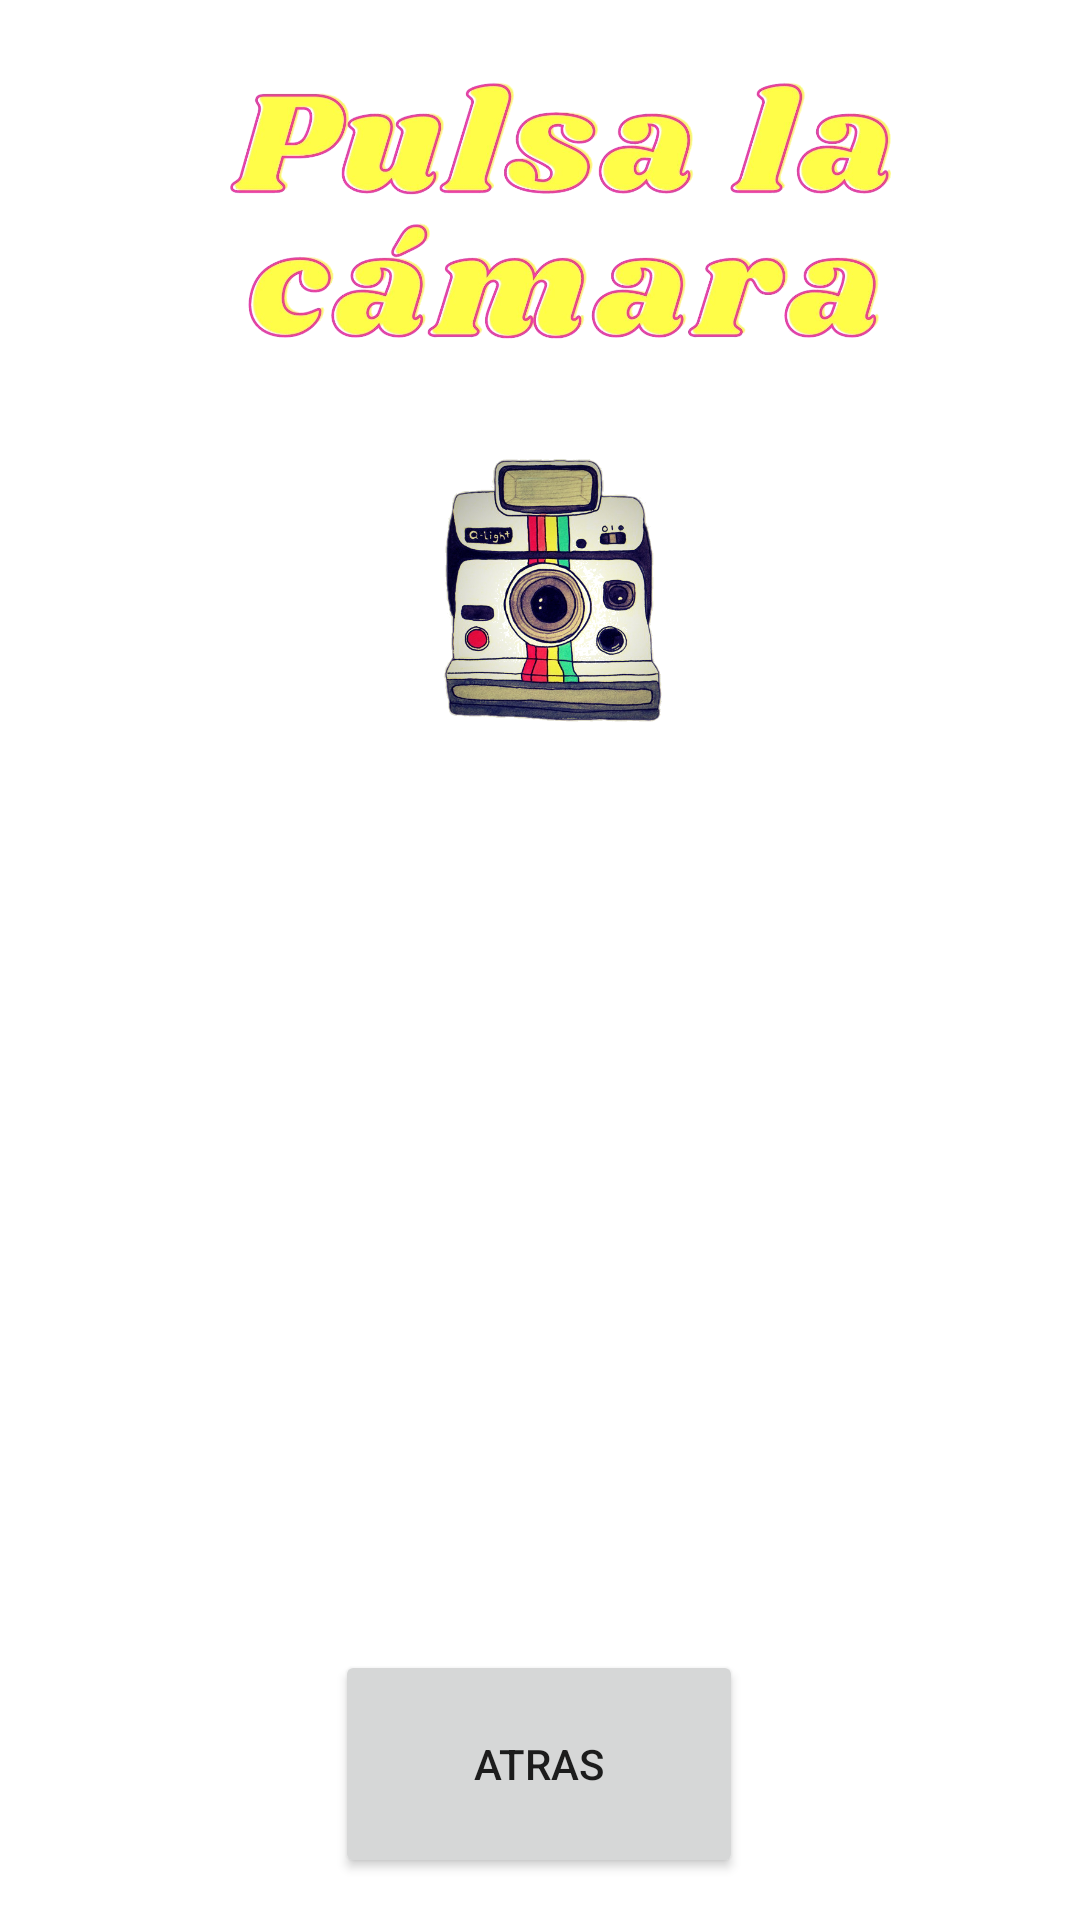

The Android layout XML behind this screen, and the referenced resources:
<!-- AndroidManifest.xml: application theme Theme.PacDirecto -->
<!-- res/layout/activity_camara.xml -->
<?xml version="1.0" encoding="utf-8"?>

<androidx.constraintlayout.widget.ConstraintLayout xmlns:android="http://schemas.android.com/apk/res/android"
    xmlns:app="http://schemas.android.com/apk/res-auto"
    xmlns:tools="http://schemas.android.com/tools"
    android:layout_width="match_parent"
    android:layout_height="match_parent"
    android:background="@drawable/foto_camara"
    tools:context=".Camara">

    <ImageView
        android:id="@+id/imageView15"
        android:layout_width="182dp"
        android:layout_height="201dp"
        android:onClick="foto"
        app:layout_constraintBottom_toBottomOf="parent"
        app:layout_constraintEnd_toEndOf="parent"
        app:layout_constraintHorizontal_bias="0.537"
        app:layout_constraintStart_toStartOf="parent"
        app:layout_constraintTop_toTopOf="parent"
        app:layout_constraintVertical_bias="0.237"
        app:srcCompat="@drawable/camara" />

    <ImageView
        android:id="@+id/imageView16"
        android:layout_width="354dp"
        android:layout_height="172dp"
        app:layout_constraintBottom_toBottomOf="parent"
        app:layout_constraintEnd_toEndOf="parent"
        app:layout_constraintHorizontal_bias="0.07"
        app:layout_constraintStart_toStartOf="parent"
        app:layout_constraintTop_toTopOf="parent"
        app:layout_constraintVertical_bias="0.0"
        app:srcCompat="@drawable/texto_camara" />

    <Button
        android:id="@+id/boton_volver_camara"
        android:layout_width="136dp"
        android:layout_height="76dp"
        android:text="atras"
        app:layout_constraintBottom_toBottomOf="parent"
        app:layout_constraintEnd_toEndOf="parent"
        app:layout_constraintHorizontal_bias="0.498"
        app:layout_constraintStart_toStartOf="parent"
        app:layout_constraintTop_toTopOf="parent"
        app:layout_constraintVertical_bias="0.975"
        android:onClick="atras"/>
</androidx.constraintlayout.widget.ConstraintLayout>
<!-- resources referenced by this layout -->
<resources>
  <!-- drawable camara: png bitmap (drawable, 332700 bytes) -->
  <!-- drawable texto_camara: png bitmap (drawable, 607739 bytes) -->
  <style name="Theme.PacDirecto" parent="Theme.MaterialComponents.DayNight.DarkActionBar">
          
          <item name="colorPrimary">@color/purple_500</item>
          <item name="colorPrimaryVariant">@color/purple_700</item>
          <item name="colorOnPrimary">@color/white</item>
          
          <item name="colorSecondary">@color/teal_200</item>
          <item name="colorSecondaryVariant">@color/teal_700</item>
          <item name="colorOnSecondary">@color/black</item>
          
          <item name="android:statusBarColor" tools:targetApi="l">?attr/colorPrimaryVariant</item>
          
      </style>
  <!-- not gathered from this repository: default colours our renderer supplied (Android Studio template values) -->
  <color name="purple_500">#FF6200EE</color>
  <color name="purple_700">#FF3700B3</color>
  <color name="teal_200">#FF03DAC5</color>
  <color name="teal_700">#FF018786</color>
  <color name="black">#FF000000</color>
  <color name="white">#FFFFFFFF</color>
</resources>
